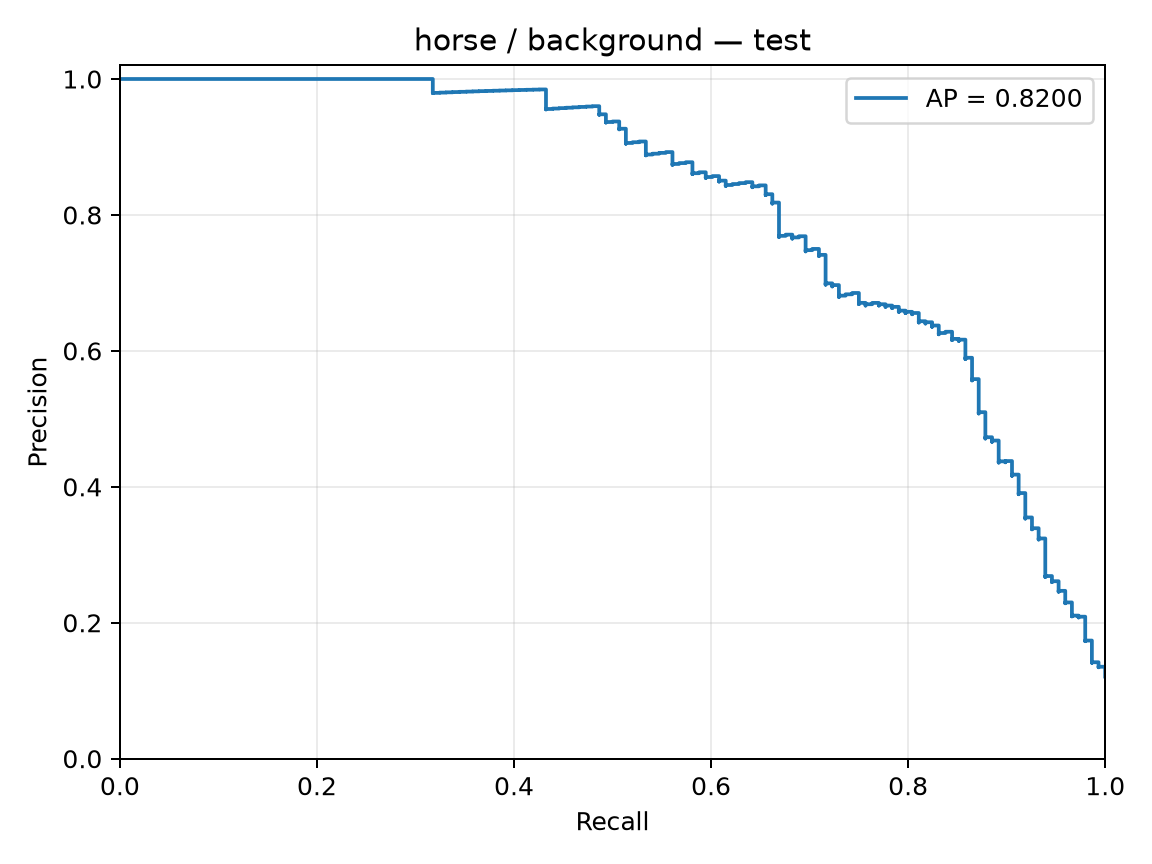

The file beside this chart, header and first rows:
precision, recall, threshold
0.1208, 1.0, -4.45
0.1209, 1.0, -4.266
0.121, 1.0, -4.204
0.1211, 1.0, -4.118
0.1212, 1.0, -4.115
0.1213, 1.0, -4.077
0.1214, 1.0, -4.038
0.1215, 1.0, -4.033
0.1216, 1.0, -3.96
0.1217, 1.0, -3.939
0.1218, 1.0, -3.937
0.1219, 1.0, -3.93
0.122, 1.0, -3.89
0.1221, 1.0, -3.869
0.1222, 1.0, -3.792
0.1223, 1.0, -3.791
0.1224, 1.0, -3.784
0.1225, 1.0, -3.776
0.1226, 1.0, -3.759
0.1227, 1.0, -3.696
0.1228, 1.0, -3.674
0.1229, 1.0, -3.631
0.123, 1.0, -3.608
0.1231, 1.0, -3.591
0.1232, 1.0, -3.582
0.1233, 1.0, -3.561
0.1234, 1.0, -3.558
0.1235, 1.0, -3.534
0.1236, 1.0, -3.518
0.1237, 1.0, -3.506
0.1238, 1.0, -3.474
0.124, 1.0, -3.472
0.1241, 1.0, -3.453
0.1242, 1.0, -3.445
0.1243, 1.0, -3.441
0.1244, 1.0, -3.437
0.1245, 1.0, -3.377
0.1246, 1.0, -3.377
0.1247, 1.0, -3.369
0.1248, 1.0, -3.356
0.1249, 1.0, -3.349
0.125, 1.0, -3.348
0.1251, 1.0, -3.342
0.1252, 1.0, -3.339
0.1253, 1.0, -3.33
0.1254, 1.0, -3.328
0.1255, 1.0, -3.321
0.1256, 1.0, -3.318
0.1257, 1.0, -3.311
0.1259, 1.0, -3.31
0.126, 1.0, -3.309
0.1261, 1.0, -3.308
0.1262, 1.0, -3.306
0.1263, 1.0, -3.304
0.1264, 1.0, -3.299
0.1265, 1.0, -3.293
0.1266, 1.0, -3.29
0.1267, 1.0, -3.278
0.1268, 1.0, -3.271
0.1269, 1.0, -3.255
... 1,166 more rows
